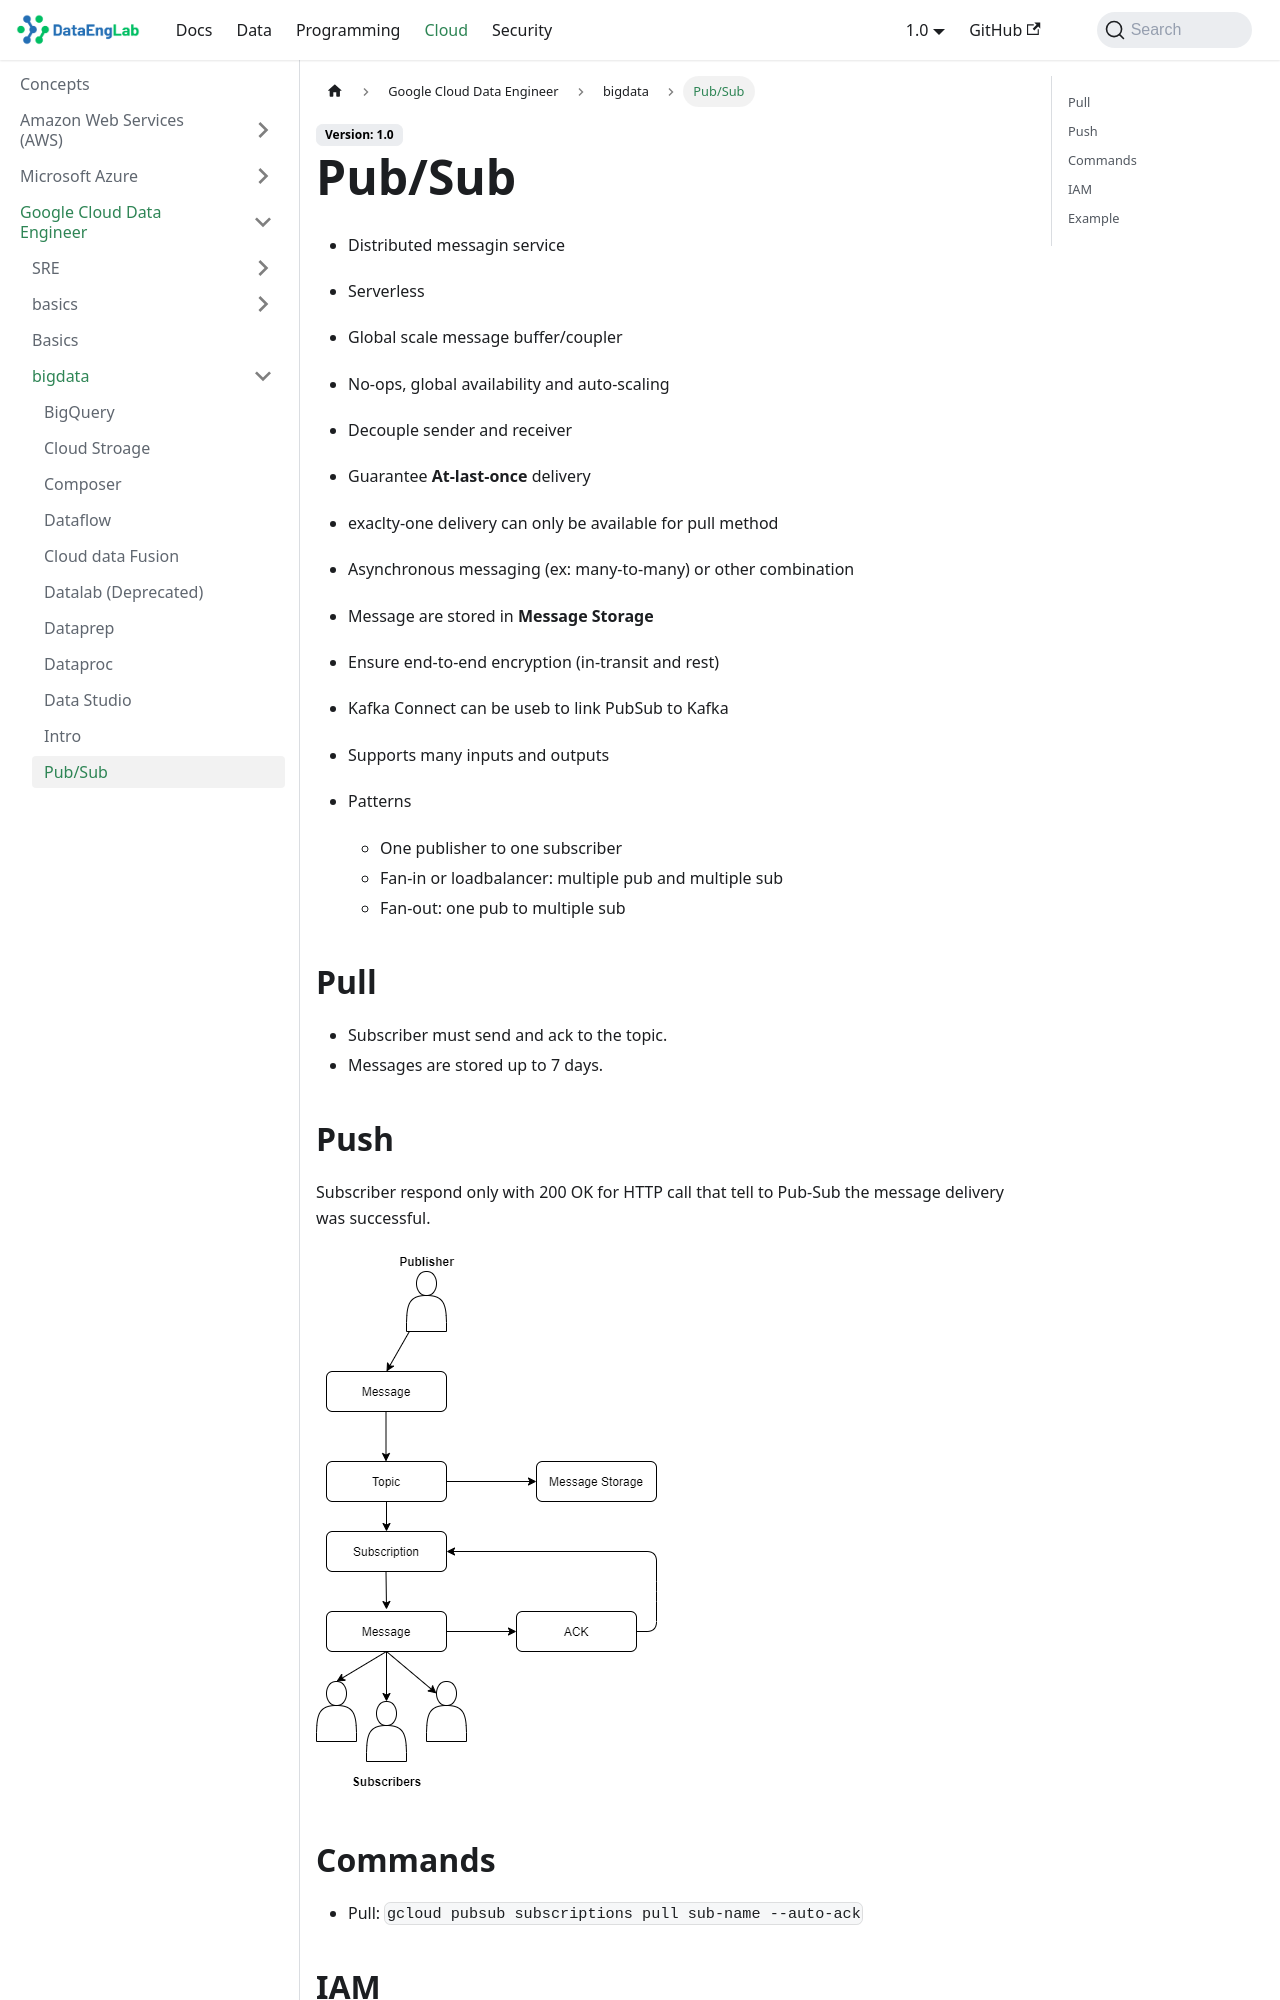

repository: Massipssa/Docs · page: docs/cloud/gcp/bigdata/pubsub/index.html · generator: mkdocs

# Pub/Sub

- Distributed messagin service
- Serverless
- Global scale message buffer/coupler
- No-ops, global availability and auto-scaling
- Decouple sender and receiver
- Guarantee **At-last-once** delivery
- exaclty-one delivery can only be available for pull method
- Asynchronous messaging (ex: many-to-many) or other combination
- Message are stored in **Message Storage**
- Ensure end-to-end encryption (in-transit and rest)
- Kafka Connect can be useb to link PubSub to Kafka
- Supports many inputs and outputs

- Patterns
  - One publisher to one subscriber
  - Fan-in or loadbalancer: multiple pub and multiple sub
  - Fan-out: one pub to multiple sub

## Pull

- Subscriber must send and ack to the topic.
- Messages are stored up to 7 days.

## Push

Subscriber respond only with 200 OK for HTTP call that tell to Pub-Sub the message delivery was successful.

![archi](../screenshots/pubsub/archi.png)
